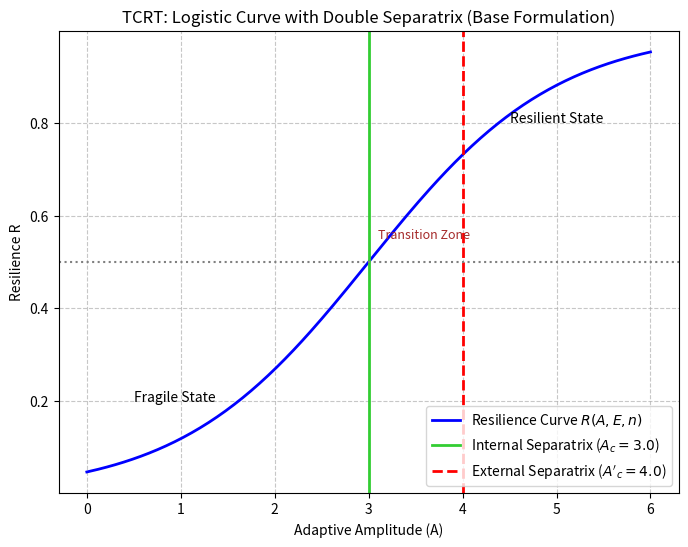

The script that saved this image:
# --- Imports ---
import numpy as np
import matplotlib.pyplot as plt

# --- Resilience Rate (Base Formula) ---
# We use the base formula R(A, E, n)
def resilience(A, E, n):
    # Ac represents the Critical Adaptive Amplitude (Ac)
    Ac = E / n
    # Logistic function: R approaches 1 as A increases past Ac
    return 1 / (1 + np.exp(-(A - Ac)))

# --- Parameters and Thresholds ---
# 1. Internal Separatrix (Reference Threshold A_c_int)
E_int = 6  # Base external pressure (Stress Factor E)
n_int = 2  # Base Complexity Factor (n)
A_c_int = E_int / n_int  # Result: 3.0

# 2. External Separatrix (Shifted Threshold A_c_ext)
# Represents a scenario of greater External Stress (E)
E_ext = 8  # Higher external pressure
n_ext = 2  # Same complexity
A_c_ext = E_ext / n_ext  # Result: 4.0

# --- Range of A Values and Curves ---
A_range = np.linspace(0, 6, 200)

# Main curve (using internal parameters)
R_values_int = resilience(A_range, E_int, n_int)

# --- Plot ---
plt.figure(figsize=(8,6))

# Logistic Curve
plt.plot(A_range, R_values_int, color="blue", linewidth=2, label="Resilience Curve $R(A, E, n)$")

# 1. Internal Separatrix (Coherence Threshold)
# The point where R=0.5 under internal conditions (E=6, n=2).
plt.axvline(x=A_c_int, linestyle="-", color="#32CD32", linewidth=2, label="Internal Separatrix ($A_{c}=3.0$)")

# 2. External Separatrix (Stress Threshold)
# The threshold the system would shift to under higher pressure (E=8, n=2).
plt.axvline(x=A_c_ext, linestyle="--", color="red", linewidth=2, label="External Separatrix ($A'_{c}=4.0$)")

# Resilience Line R=0.5
plt.axhline(y=0.5, linestyle=":", color="gray")

# State Labels
plt.text(0.5, 0.2, "Fragile State", fontsize=10)
plt.text(4.5, 0.8, "Resilient State", fontsize=10)
plt.text(3.1, 0.55, "Transition Zone", fontsize=9, color='brown')

# Axes and Title
plt.xlabel("Adaptive Amplitude (A)")
plt.ylabel("Resilience R")
plt.title("TCRT: Logistic Curve with Double Separatrix (Base Formulation)")

plt.legend(loc='lower right')
plt.grid(True, linestyle='--', alpha=0.7)
plt.show()
